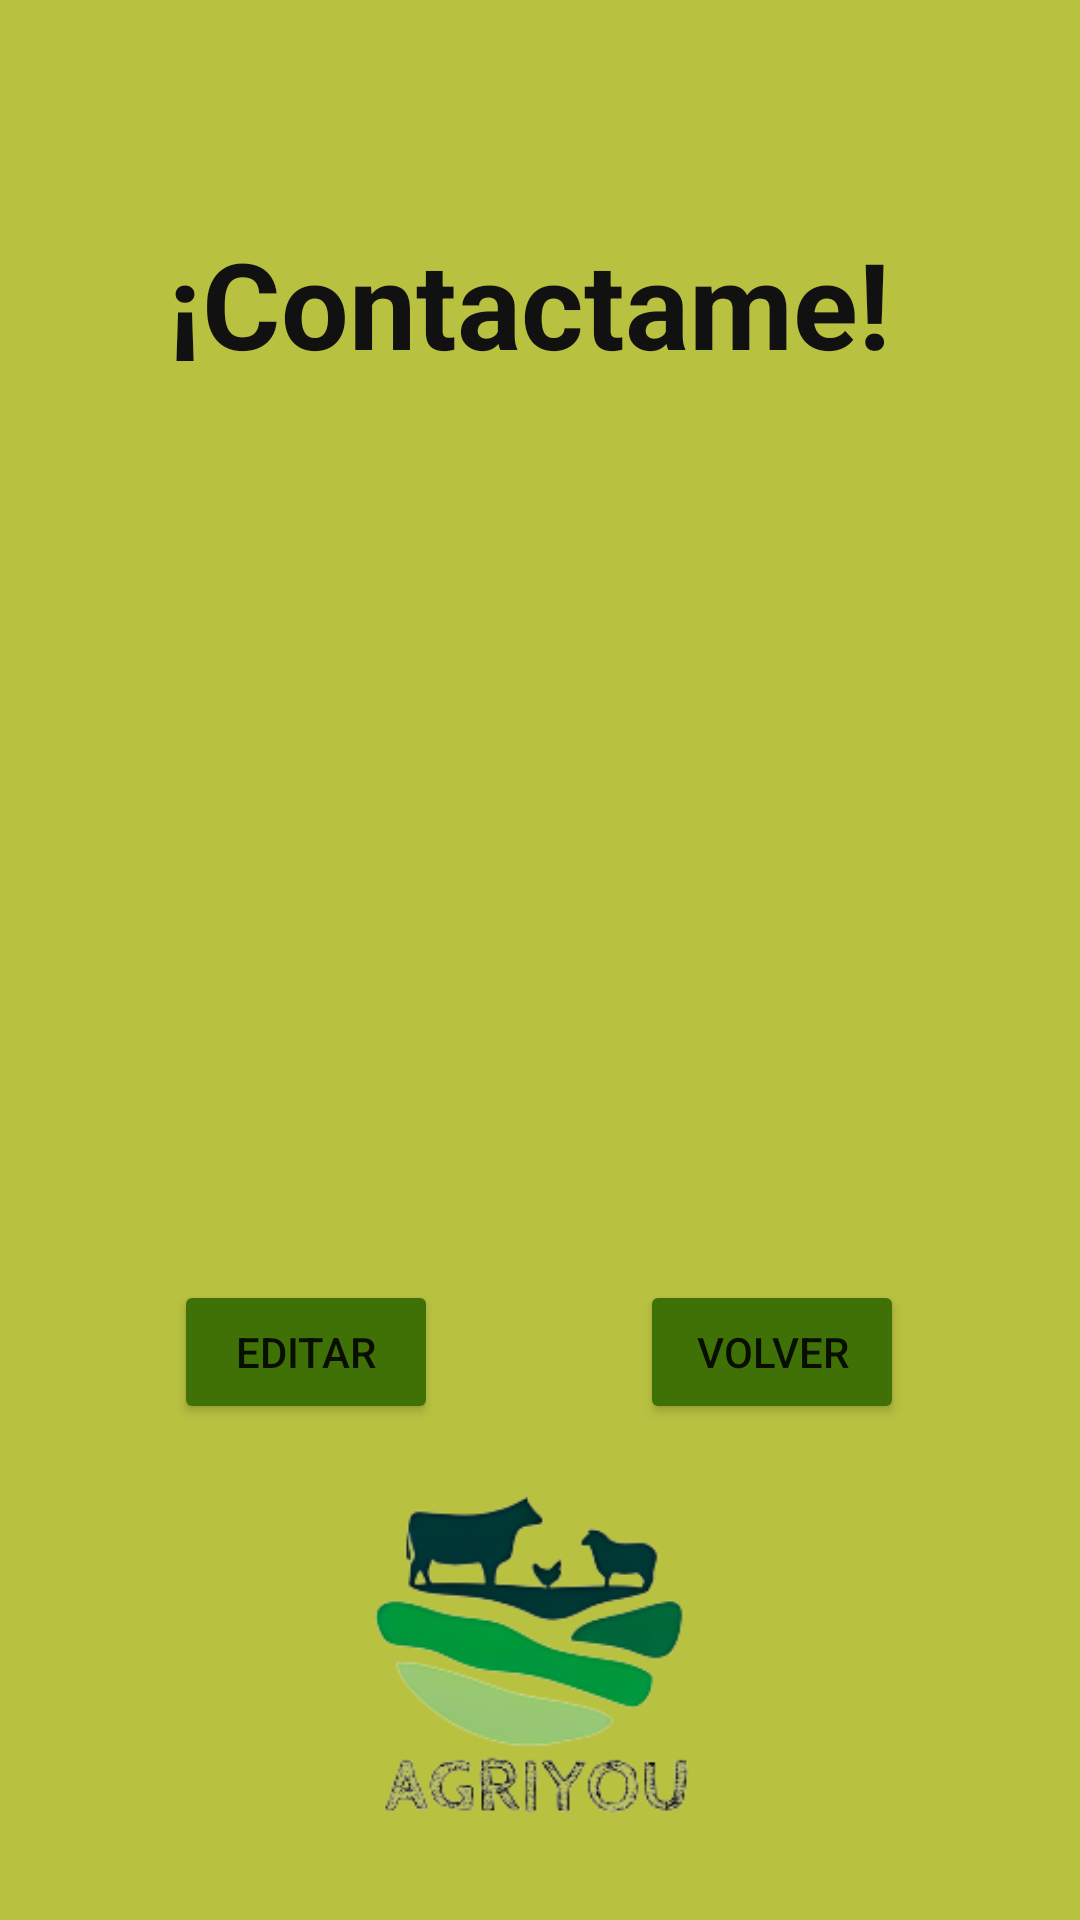

Produce the Android XML layout that renders to this screen, including the resource entries it uses.
<!-- AndroidManifest.xml: application theme Theme.AgriyouAmara -->
<!-- res/layout/activity_pantalla_contacto.xml -->
<?xml version="1.0" encoding="utf-8"?>
<androidx.constraintlayout.widget.ConstraintLayout xmlns:android="http://schemas.android.com/apk/res/android"
    xmlns:app="http://schemas.android.com/apk/res-auto"
    xmlns:tools="http://schemas.android.com/tools"
    android:layout_width="match_parent"
    android:layout_height="match_parent"
    android:background="#B9C141"
    tools:context=".PantallaContacto">

    <ImageView
        android:id="@+id/imageView3"
        android:layout_width="174dp"
        android:layout_height="155dp"
        app:layout_constraintBottom_toBottomOf="parent"
        app:layout_constraintEnd_toEndOf="parent"
        app:layout_constraintHorizontal_bias="0.497"
        app:layout_constraintStart_toStartOf="parent"
        app:layout_constraintTop_toTopOf="parent"
        app:layout_constraintVertical_bias="0.972"
        app:srcCompat="@drawable/agregar_un_t_tulo_removebg_preview" />

    <Button
        android:id="@+id/volver7"
        android:layout_width="wrap_content"
        android:layout_height="wrap_content"
        android:backgroundTint="#407106"
        android:text="Volver"
        app:layout_constraintBottom_toBottomOf="parent"
        app:layout_constraintEnd_toEndOf="parent"
        app:layout_constraintHorizontal_bias="0.784"
        app:layout_constraintStart_toStartOf="parent"
        app:layout_constraintTop_toTopOf="parent"
        app:layout_constraintVertical_bias="0.721" />

    <Button
        android:id="@+id/Editar"
        android:layout_width="wrap_content"
        android:layout_height="wrap_content"
        android:backgroundTint="#407106"
        android:text="Editar"
        app:layout_constraintBottom_toBottomOf="parent"
        app:layout_constraintEnd_toEndOf="parent"
        app:layout_constraintHorizontal_bias="0.213"
        app:layout_constraintStart_toStartOf="parent"
        app:layout_constraintTop_toTopOf="parent"
        app:layout_constraintVertical_bias="0.721" />

    <TextView
        android:id="@+id/textView7"
        android:layout_width="258dp"
        android:layout_height="46dp"
        android:text="¡Contactame!"
        android:textColor="#121111"
        android:textSize="40sp"
        android:textStyle="bold"
        app:layout_constraintBottom_toBottomOf="parent"
        app:layout_constraintEnd_toEndOf="parent"
        app:layout_constraintHorizontal_bias="0.549"
        app:layout_constraintStart_toStartOf="parent"
        app:layout_constraintTop_toTopOf="parent"
        app:layout_constraintVertical_bias="0.125" />

    <TextView
        android:id="@+id/TelefonoView"
        android:layout_width="252dp"
        android:layout_height="52dp"
        android:textColor="#1B1A1A"
        android:textSize="24sp"
        android:visibility="visible"
        app:layout_constraintBottom_toBottomOf="parent"
        app:layout_constraintEnd_toEndOf="parent"
        app:layout_constraintStart_toStartOf="parent"
        app:layout_constraintTop_toTopOf="parent"
        app:layout_constraintVertical_bias="0.349" />

    <TextView
        android:id="@+id/CorreoView"
        android:layout_width="233dp"
        android:layout_height="52dp"
        android:textColor="#1B1A1A"
        android:textSize="24sp"
        android:visibility="visible"
        app:layout_constraintBottom_toBottomOf="parent"
        app:layout_constraintEnd_toEndOf="parent"
        app:layout_constraintHorizontal_bias="0.5"
        app:layout_constraintStart_toStartOf="parent"
        app:layout_constraintTop_toTopOf="parent" />

</androidx.constraintlayout.widget.ConstraintLayout>
<!-- resources referenced by this layout -->
<resources>
  <!-- drawable agregar_un_t_tulo_removebg_preview: png bitmap (drawable, 29261 bytes) -->
  <style name="Theme.AgriyouAmara" parent="Theme.MaterialComponents.DayNight.DarkActionBar">
          
          <item name="colorPrimary">@color/purple_500</item>
          <item name="colorPrimaryVariant">@color/purple_700</item>
          <item name="colorOnPrimary">@color/white</item>
          
          <item name="colorSecondary">@color/teal_200</item>
          <item name="colorSecondaryVariant">@color/teal_700</item>
          <item name="colorOnSecondary">@color/black</item>
          
          <item name="android:statusBarColor" tools:targetApi="l">?attr/colorPrimaryVariant</item>
          
      </style>
  <!-- not gathered from this repository: default colours our renderer supplied (Android Studio template values) -->
  <color name="purple_500">#FF6200EE</color>
  <color name="purple_700">#FF3700B3</color>
  <color name="teal_200">#FF03DAC5</color>
  <color name="teal_700">#FF018786</color>
  <color name="black">#FF000000</color>
  <color name="white">#FFFFFFFF</color>
</resources>
